Run: headless pygame with SDL's dummy video driver; simulated clock (each Clock.tick advances the game by its frame time, no real sleeping); random seed 0; keys injected as events and as key.get_pressed() state; mouse plan: one left click at the window centre at the start of phase 2, then a move to the lower-right quarter at the start of phase 3.
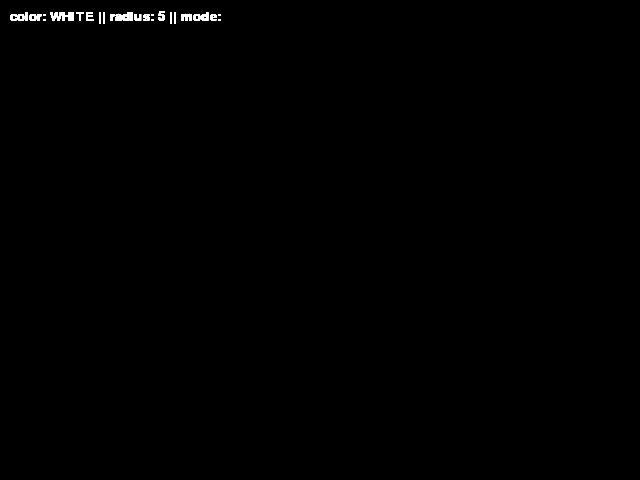
Frame 1 of 4 · flips 1–60 · no input
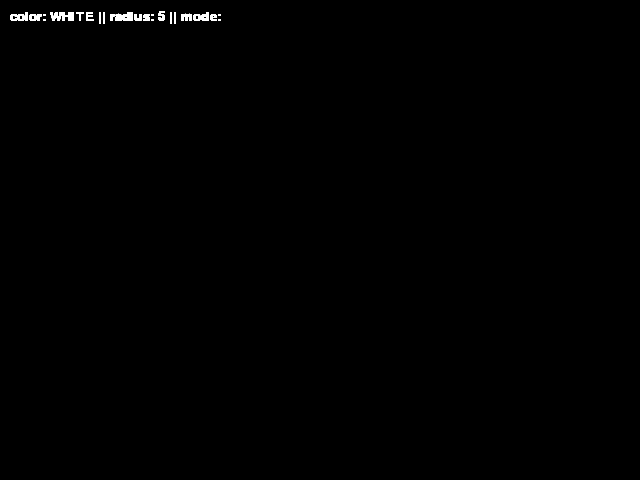
Frame 2 of 4 · flips 61–180 · clicked the window centre · tapped SPACE, RETURN · held RIGHT (→), D
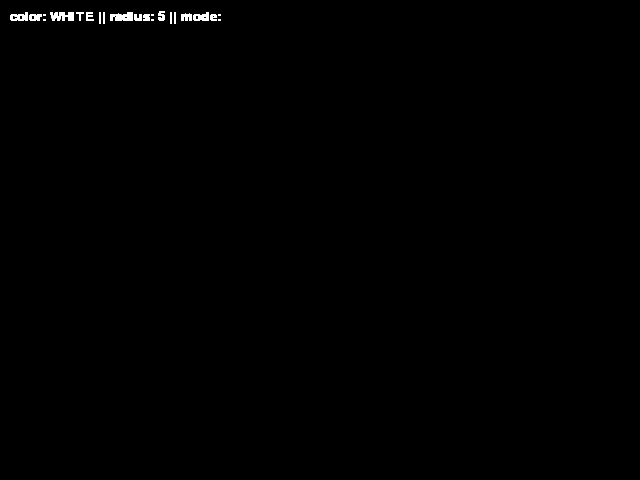
Frame 3 of 4 · flips 181–300 · moved the mouse to the lower-right quarter · held DOWN (↓), S
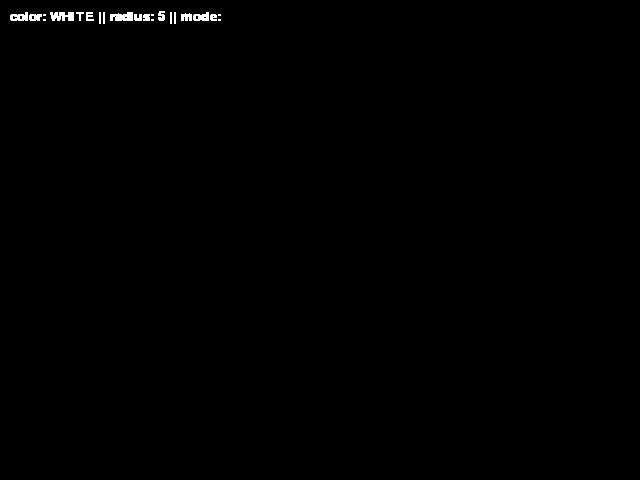
Frame 4 of 4 · flips 301–420 · held LEFT (←), A, UP (↑), W

The pygame program that drew these frames:

import pygame

pygame.init()
screen = pygame.display.set_mode((640, 480))
clock = pygame.time.Clock()
    
screen.fill((0, 0, 0))

rect_baseLayer = pygame.Surface((640, 480))
rect_prevX = -1
rect_prevY = -1
rect_currentX = -1
rect_currentY = -1
rect_isMousedown = False 

WHITE = (255, 255, 255)
BLACK = (0, 0, 0)
RED = (255, 0, 0)
GREEN = (0, 255, 0)
BLUE = (0, 0, 255)
YELLOW = (255, 255, 0)

def colors(color):
    if color == WHITE: return 'WHITE'
    if color == BLACK: return 'BLACK'
    if color == RED: return 'RED'
    if color == GREEN: return 'GREEN'
    if color == BLUE: return 'BLUE'
    

color = WHITE
radius = 5
mode = ""

pen_prevX = 0
pen_prevY = 0
isMouseDown = False

def calculateRect(x1, y1, x2, y2):
    return pygame.Rect(min(x1, x2), min(y1, y2), abs(x1 - x2), abs(y1 - y2))

previous_values = []

run = True 
while run:
    # screen.fill(BLACK)
    pen_currentX = pen_prevX
    pen_currentY = pen_prevY
    # alt and ctrl 
    pressed = pygame.key.get_pressed()
    alt_held = pressed[pygame.K_LALT] or pressed[pygame.K_RALT]
    ctrl_held = pressed[pygame.K_LCTRL] or pressed[pygame.K_RCTRL]


    for event in pygame.event.get():

        # Mouse Button---------------
        if event.type == pygame.MOUSEBUTTONDOWN:
            if event.button == 1: 
                isMouseDown = True
                rect_isMousedown = True 
                rect_currentX =  event.pos[0]
                rect_currentY =  event.pos[1]
                rect_prevX =  event.pos[0]
                rect_prevY =  event.pos[1]

        if event.type == pygame.MOUSEBUTTONUP:
            rect_isMousedown = False 
            rect_baseLayer.blit(screen, (0, 0))
            if event.button == 1: 
                isMouseDown = False

        if event.type == pygame.MOUSEMOTION:
            if rect_isMousedown == True:
                rect_currentX =  event.pos[0]
                rect_currentY =  event.pos[1]
            # if mouse moved, add point to list
            pen_currentX =  event.pos[0]
            pen_currentY =  event.pos[1]
               
        #----------------------------
        
        # Close pygame---------------
        if event.type == pygame.QUIT:
                run = False
        if event.type == pygame.KEYDOWN:
            if event.key == pygame.K_w and ctrl_held:
                run = False
            if event.key == pygame.K_F4 and alt_held:
                run = False
            if event.key == pygame.K_ESCAPE:
                run = False
        #----------------------------

        # push r / g / b / w / y --> Color selection
        # Color selection------------ 
            if event.key == pygame.K_r and ctrl_held == False:
                # screen.fill(BLACK)
                color = RED
            if event.key == pygame.K_g:
                # screen.fill(BLACK)
                color = GREEN
            if event.key == pygame.K_b:
                # screen.fill(BLACK)
                color = BLUE
            if event.key == pygame.K_w:
                # screen.fill(BLACK)
                color = WHITE
            if event.key == pygame.K_y:
                # screen.fill(BLACK)
                color = YELLOW

        # ctrl + delete == delete all:
            if event.key == pygame.K_DELETE and ctrl_held:
                screen.fill(BLACK)

        #---------------------------

        # Radius shrink / grow------
            if event.key == pygame.K_1: 
                radius += 5
            if event.key == pygame.K_0:
                radius -= 5
        #----------------------------

        # pen / rect / circle / eraser------ 
            # push ctrl + r --> Draw rectangle
            # push ctrl + c --> Draw circle
            # push ctrl + e --> Eraser
            # push ctrl + p --> Pen

            if ctrl_held and event.key == pygame.K_r:
                # screen.fill(BLACK)
                mode = 'rectangle'
            if ctrl_held and event.key == pygame.K_c:
                # screen.fill(BLACK)
                mode = 'circle'
            if ctrl_held and event.key == pygame.K_e:
                # screen.fill(BLACK)
                mode = 'eraser'
            if ctrl_held and event.key == pygame.K_p:
                # screen.fill(BLACK)
                mode = 'pen'
        #------------------------------------
       
        # choose mode ---------------------------------------

        if mode == 'rectangle':
            if rect_isMousedown == True and rect_prevX != -1 and rect_prevY != -1 and rect_currentX != -1 and rect_currentY != -1:
                screen.blit(rect_baseLayer, (0, 0))
                r = calculateRect(rect_prevX, rect_prevY, rect_currentX, rect_currentY)
                pygame.draw.rect(screen, color,pygame.Rect(r), radius)


        if mode == 'pen':
            if isMouseDown == True:
                pygame.draw.line(screen, color, (pen_prevX, pen_prevY), (pen_currentX, pen_currentY), radius)
            pen_prevX = pen_currentX
            pen_prevY = pen_currentY

        if mode == 'eraser':
            if isMouseDown == True:
                pygame.draw.line(screen, BLACK, (pen_prevX, pen_prevY), (pen_currentX, pen_currentY), radius + 10)
            pen_prevX = pen_currentX
            pen_prevY = pen_currentY

        if mode == 'circle':
            if rect_isMousedown == True and rect_prevX != -1 and rect_prevY != -1 and rect_currentX != -1 and rect_currentY != -1:
                screen.blit(rect_baseLayer, (0, 0))
                r = calculateRect(rect_prevX, rect_prevY, rect_currentX, rect_currentY)
                pygame.draw.circle(screen, color, (rect_currentX, rect_currentY), radius * 10, radius)
        #---------------------------------------------------
    
    # font ----------------------------
    font = pygame.font.SysFont("comicsansms", 20)
    
    text = font.render(f'color: {colors(color)} || radius: {radius} || mode: {mode}', True, WHITE)
    screen.blit(text, (10, 10))
    #---------------------------------
    
    pygame.display.update(0, 0, 640, 20)
    
    pygame.display.flip() 
    clock.tick(60)

        




        
